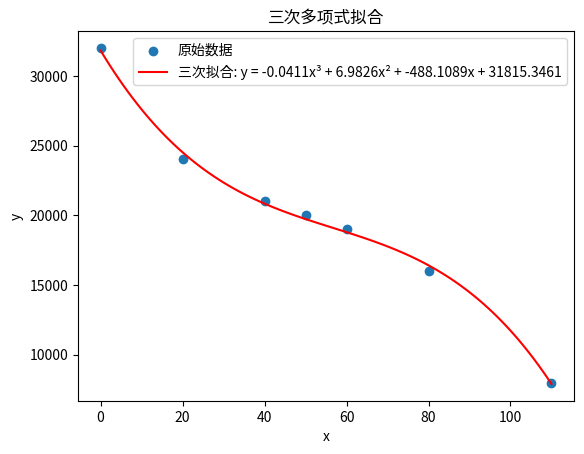

The matplotlib source for this figure:
import numpy as np
import matplotlib.pyplot as plt

# 示例数据
x_data = np.array([50, 20, 80, 110, 0,60,40])
y_data = np.array([20000, 24000, 16000,8000, 32000,19000,21000])

# 使用 polyfit 进行三次拟合（deg=3）
coefficients = np.polyfit(x_data, y_data, deg=3)
a, b, c, d = coefficients

print(f"拟合参数: a={a:.4f}, b={b:.4f}, c={c:.4f}, d={d:.4f}")

# 计算拟合曲线
x_fit = np.linspace(min(x_data), max(x_data), 100)
y_fit = a * x_fit**3 + b * x_fit**2 + c * x_fit + d  # 或者用 np.polyval(coefficients, x_fit)

# 可视化
plt.scatter(x_data, y_data, label="原始数据")
plt.plot(x_fit, y_fit, 'r-', label=f"三次拟合: y = {a:.4f}x³ + {b:.4f}x² + {c:.4f}x + {d:.4f}")
plt.legend()
plt.xlabel("x")
plt.ylabel("y")
plt.title("三次多项式拟合")
plt.show()